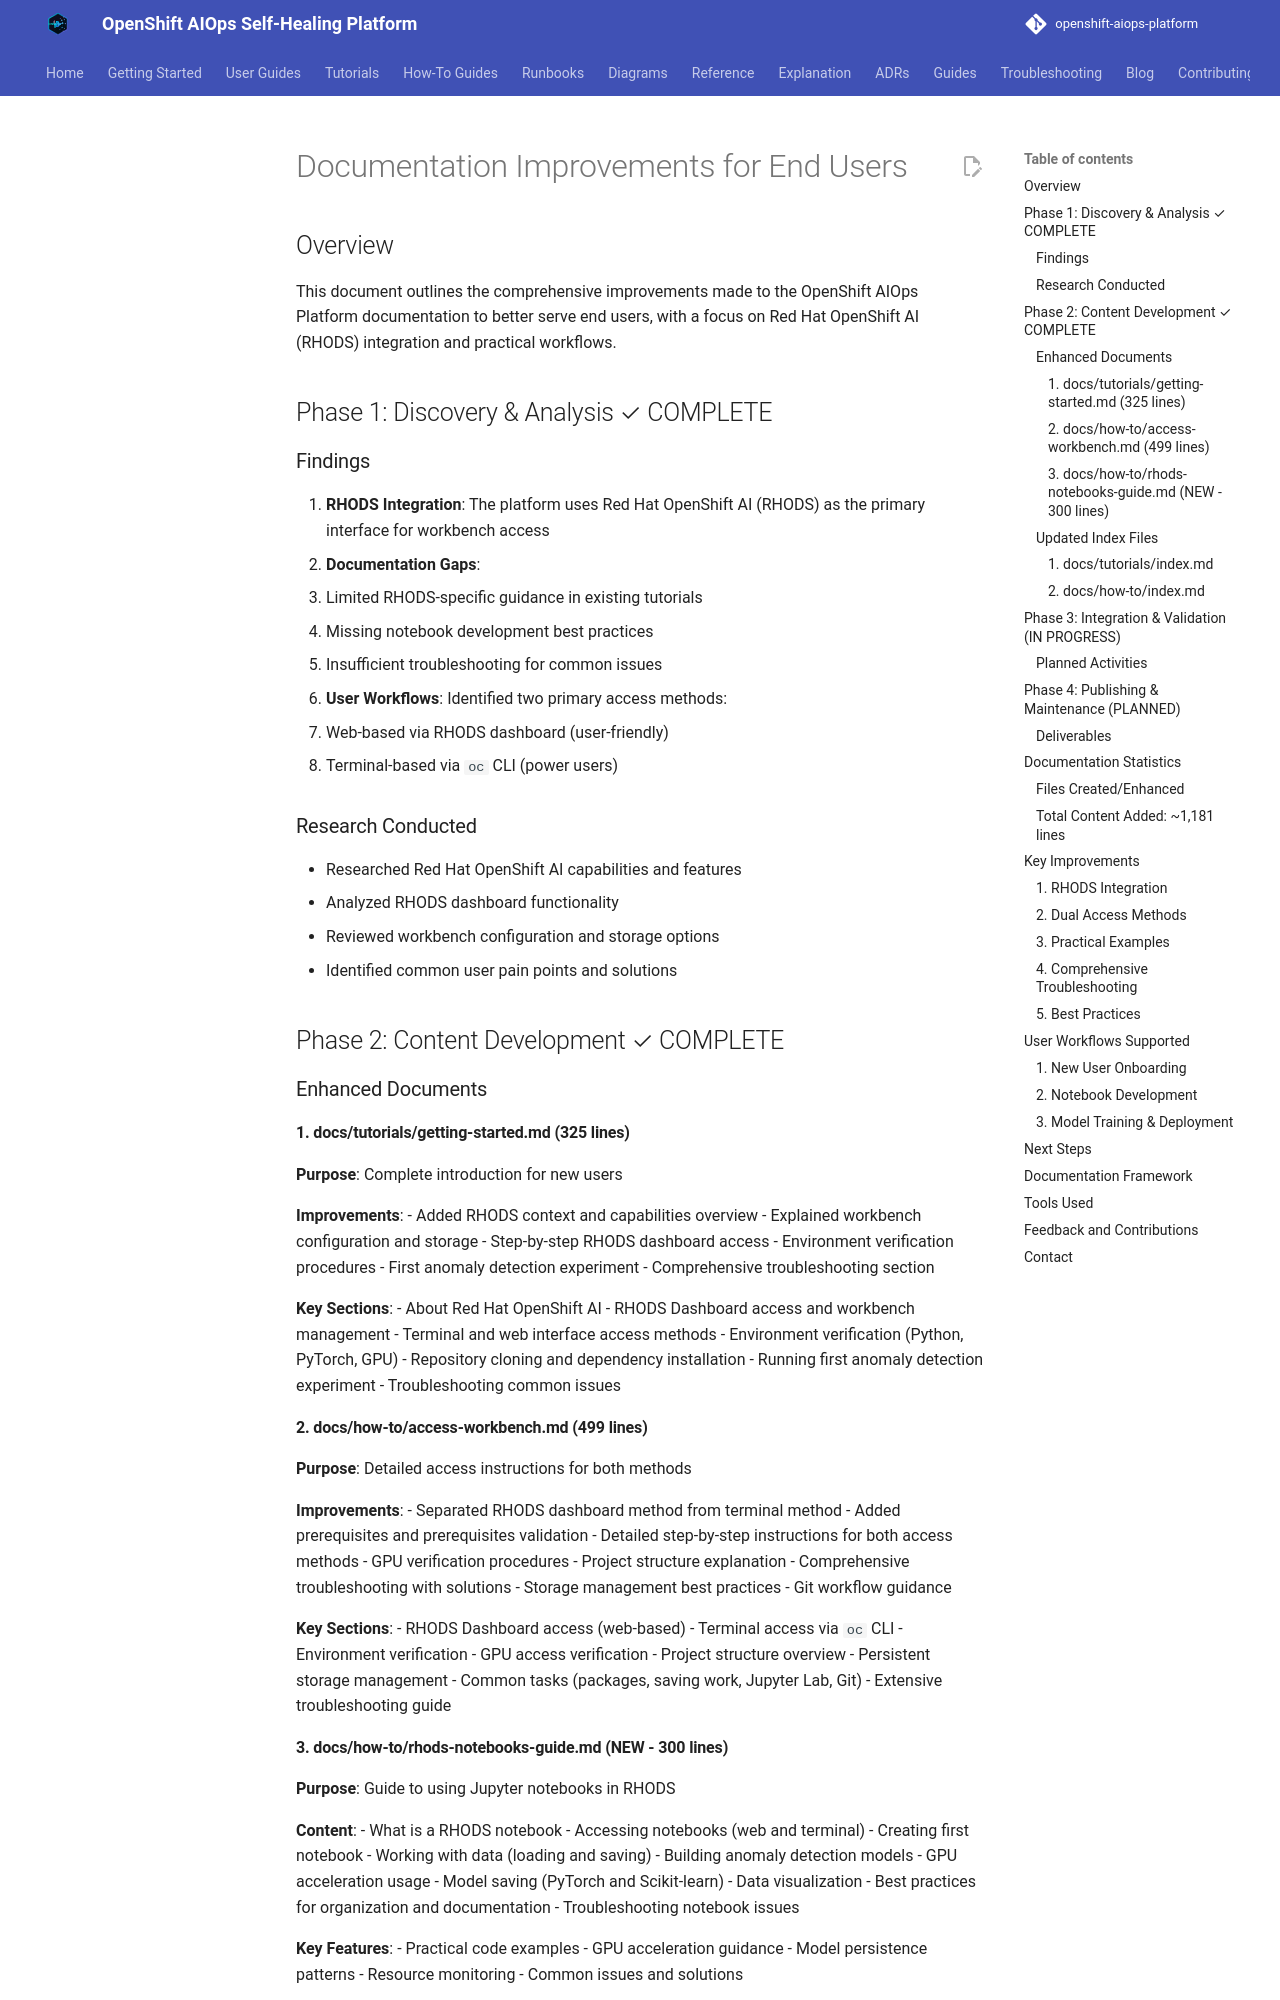

repository: KubeHeal/openshift-aiops-platform · page: research/DOCUMENTATION_IMPROVEMENTS/index.html · generator: mkdocs

# Documentation Improvements for End Users

## Overview

This document outlines the comprehensive improvements made to the OpenShift AIOps Platform documentation to better serve end users, with a focus on Red Hat OpenShift AI (RHODS) integration and practical workflows.

## Phase 1: Discovery & Analysis ✓ COMPLETE

### Findings

1. **RHODS Integration**: The platform uses Red Hat OpenShift AI (RHODS) as the primary interface for workbench access
2. **Documentation Gaps**:
   - Limited RHODS-specific guidance in existing tutorials
   - Missing notebook development best practices
   - Insufficient troubleshooting for common issues
3. **User Workflows**: Identified two primary access methods:
   - Web-based via RHODS dashboard (user-friendly)
   - Terminal-based via `oc` CLI (power users)

### Research Conducted

- Researched Red Hat OpenShift AI capabilities and features
- Analyzed RHODS dashboard functionality
- Reviewed workbench configuration and storage options
- Identified common user pain points and solutions

## Phase 2: Content Development ✓ COMPLETE

### Enhanced Documents

#### 1. **docs/tutorials/getting-started.md** (325 lines)
**Purpose**: Complete introduction for new users

**Improvements**:
- Added RHODS context and capabilities overview
- Explained workbench configuration and storage
- Step-by-step RHODS dashboard access
- Environment verification procedures
- First anomaly detection experiment
- Comprehensive troubleshooting section

**Key Sections**:
- About Red Hat OpenShift AI
- RHODS Dashboard access and workbench management
- Terminal and web interface access methods
- Environment verification (Python, PyTorch, GPU)
- Repository cloning and dependency installation
- Running first anomaly detection experiment
- Troubleshooting common issues
